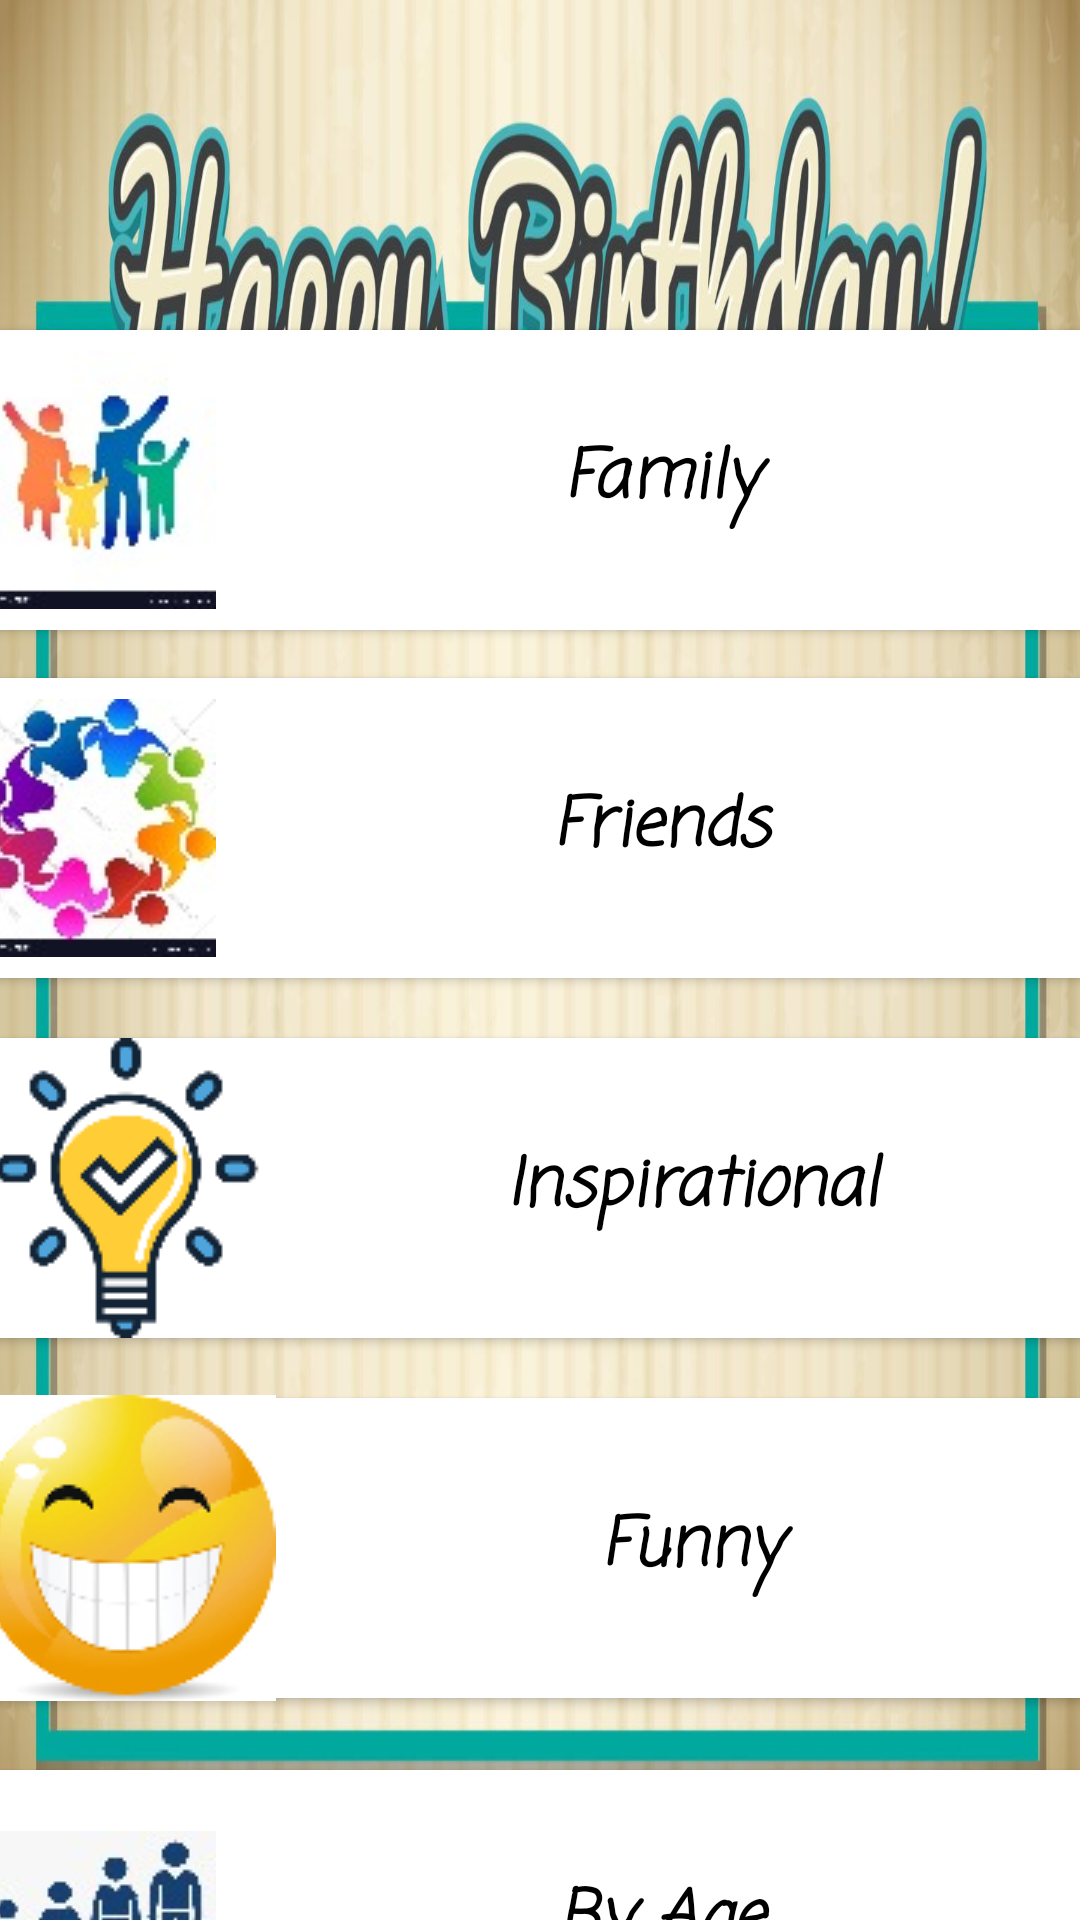

This screen was rendered from an Android layout file. Write that file and the resources it references.
<!-- AndroidManifest.xml: application theme Theme.BirthdayWish -->
<!-- res/layout/activity_main.xml -->
<?xml version="1.0" encoding="utf-8"?>
<androidx.constraintlayout.widget.ConstraintLayout xmlns:android="http://schemas.android.com/apk/res/android"
    xmlns:app="http://schemas.android.com/apk/res-auto"
   xmlns:tools="http://schemas.android.com/tools"
    android:layout_width="match_parent"
    android:layout_height="match_parent"
    android:background="@drawable/f7"
    tools:context=".MainActivity">

    <Button
        android:id="@+id/button"
        android:layout_width="401dp"
        android:layout_height="112dp"
        android:layout_marginTop="160dp"
        android:drawableLeft="@drawable/happy_family_icon_multicolored_in_simple_figures_vector_21436031"

        android:fontFamily="casual"
        android:onClick="abc"

        android:text="Family"
        android:textAppearance="@style/TextAppearance.AppCompat.Large"
        android:textColor="@color/black"
        android:textStyle="bold|italic"
        app:backgroundTint="@color/white"
        app:layout_constraintBottom_toTopOf="@+id/button2"
        app:layout_constraintEnd_toEndOf="parent"
        app:layout_constraintStart_toStartOf="parent"
        app:layout_constraintTop_toTopOf="parent"
        app:layout_constraintVertical_bias="0.0" />

    <Button
        android:id="@+id/button2"
        android:layout_width="401dp"
        android:layout_height="112dp"
        android:layout_marginTop="4dp"
        android:layout_marginBottom="4dp"
        android:drawableLeft="@drawable/teamwork__1_"
        android:fontFamily="casual"
        android:onClick="d"
        android:text="Friends"
        android:textAppearance="@style/TextAppearance.AppCompat.Large"
        android:textColor="@color/black"
        android:textStyle="bold|italic"
        app:backgroundTint="@color/white"
        app:layout_constraintBottom_toTopOf="@+id/button4"
        app:layout_constraintEnd_toEndOf="parent"
        app:layout_constraintStart_toStartOf="parent"
        app:layout_constraintTop_toBottomOf="@+id/button" />

    <Button
        android:id="@+id/button4"
        android:layout_width="401dp"
        android:layout_height="112dp"
        android:layout_marginTop="4dp"
        android:layout_marginBottom="4dp"
        android:drawableLeft="@drawable/_454948"
        android:fontFamily="casual"
        android:onClick="c"
        android:text="Inspirational"
        android:textAppearance="@style/TextAppearance.AppCompat.Large"
        android:textColor="@color/black"
        android:textStyle="bold|italic"
        app:backgroundTint="@color/white"
        app:layout_constraintBottom_toTopOf="@+id/button6"
        app:layout_constraintEnd_toEndOf="parent"
        app:layout_constraintStart_toStartOf="parent"
        app:layout_constraintTop_toBottomOf="@+id/button2"
        app:layout_constraintVertical_bias="0.0" />

    <Button
        android:id="@+id/button6"
        android:layout_width="401dp"
        android:layout_height="112dp"
        android:layout_marginTop="4dp"
        android:layout_marginBottom="4dp"
        android:drawableLeft="@drawable/funny_smile_emoticons_vector_icon_522939"
        android:fontFamily="casual"
        android:onClick="e"
        android:text="Funny"
        android:textAppearance="@style/TextAppearance.AppCompat.Large"
        android:textColor="@color/black"
        android:textStyle="bold|italic"
        app:backgroundTint="@color/white"
        app:layout_constraintBottom_toTopOf="@+id/button7"
        app:layout_constraintEnd_toEndOf="parent"
        app:layout_constraintStart_toStartOf="parent"
        app:layout_constraintTop_toBottomOf="@+id/button4"
        app:layout_constraintVertical_bias="0.0" />

    <Button
        android:id="@+id/button7"
        android:layout_width="401dp"
        android:layout_height="112dp"
        android:layout_marginTop="8dp"
        android:drawableLeft="@drawable/_00_1000697_transparent_age_icon_png_age_ppt"
        android:fontFamily="casual"
        android:onClick="q"
        android:text="By Age"
        android:textAppearance="@style/TextAppearance.AppCompat.Large"
        android:textColor="@color/black"
        android:textStyle="bold|italic"
        app:backgroundTint="@color/white"
        app:layout_constraintBottom_toBottomOf="parent"
        app:layout_constraintEnd_toEndOf="parent"
        app:layout_constraintStart_toStartOf="parent"
        app:layout_constraintTop_toBottomOf="@+id/button6" />

</androidx.constraintlayout.widget.ConstraintLayout>
<!-- resources referenced by this layout -->
<resources>
  <!-- drawable _00_1000697_transparent_age_icon_png_age_ppt: jpg bitmap (drawable, 2505 bytes) -->
  <!-- drawable _454948: png bitmap (drawable, 4731 bytes) -->
  <!-- drawable f7: jpg bitmap (drawable, 140391 bytes) -->
  <!-- drawable funny_smile_emoticons_vector_icon_522939: jpg bitmap (drawable, 16423 bytes) -->
  <!-- drawable happy_family_icon_multicolored_in_simple_figures_vector_21436031: jpg bitmap (drawable, 3149 bytes) -->
  <!-- drawable teamwork__1_: jpg bitmap (drawable, 5254 bytes) -->
  <style name="Theme.BirthdayWish" parent="Theme.MaterialComponents.DayNight.DarkActionBar">
          
          <item name="colorPrimary">@color/purple_500</item>
          <item name="colorPrimaryVariant">@color/purple_700</item>
          <item name="colorOnPrimary">@color/white</item>
          
          <item name="colorSecondary">@color/teal_200</item>
          <item name="colorSecondaryVariant">@color/teal_700</item>
          <item name="colorOnSecondary">@color/black</item>
          
          <item name="android:statusBarColor" tools:targetApi="l">?attr/colorPrimaryVariant</item>
          
      </style>
  <!-- not gathered from this repository: default colours our renderer supplied (Android Studio template values) -->
  <color name="purple_500">#FF6200EE</color>
  <color name="purple_700">#FF3700B3</color>
  <color name="teal_200">#FF03DAC5</color>
  <color name="teal_700">#FF018786</color>
  <color name="black">#FF000000</color>
  <color name="white">#FFFFFFFF</color>
</resources>
